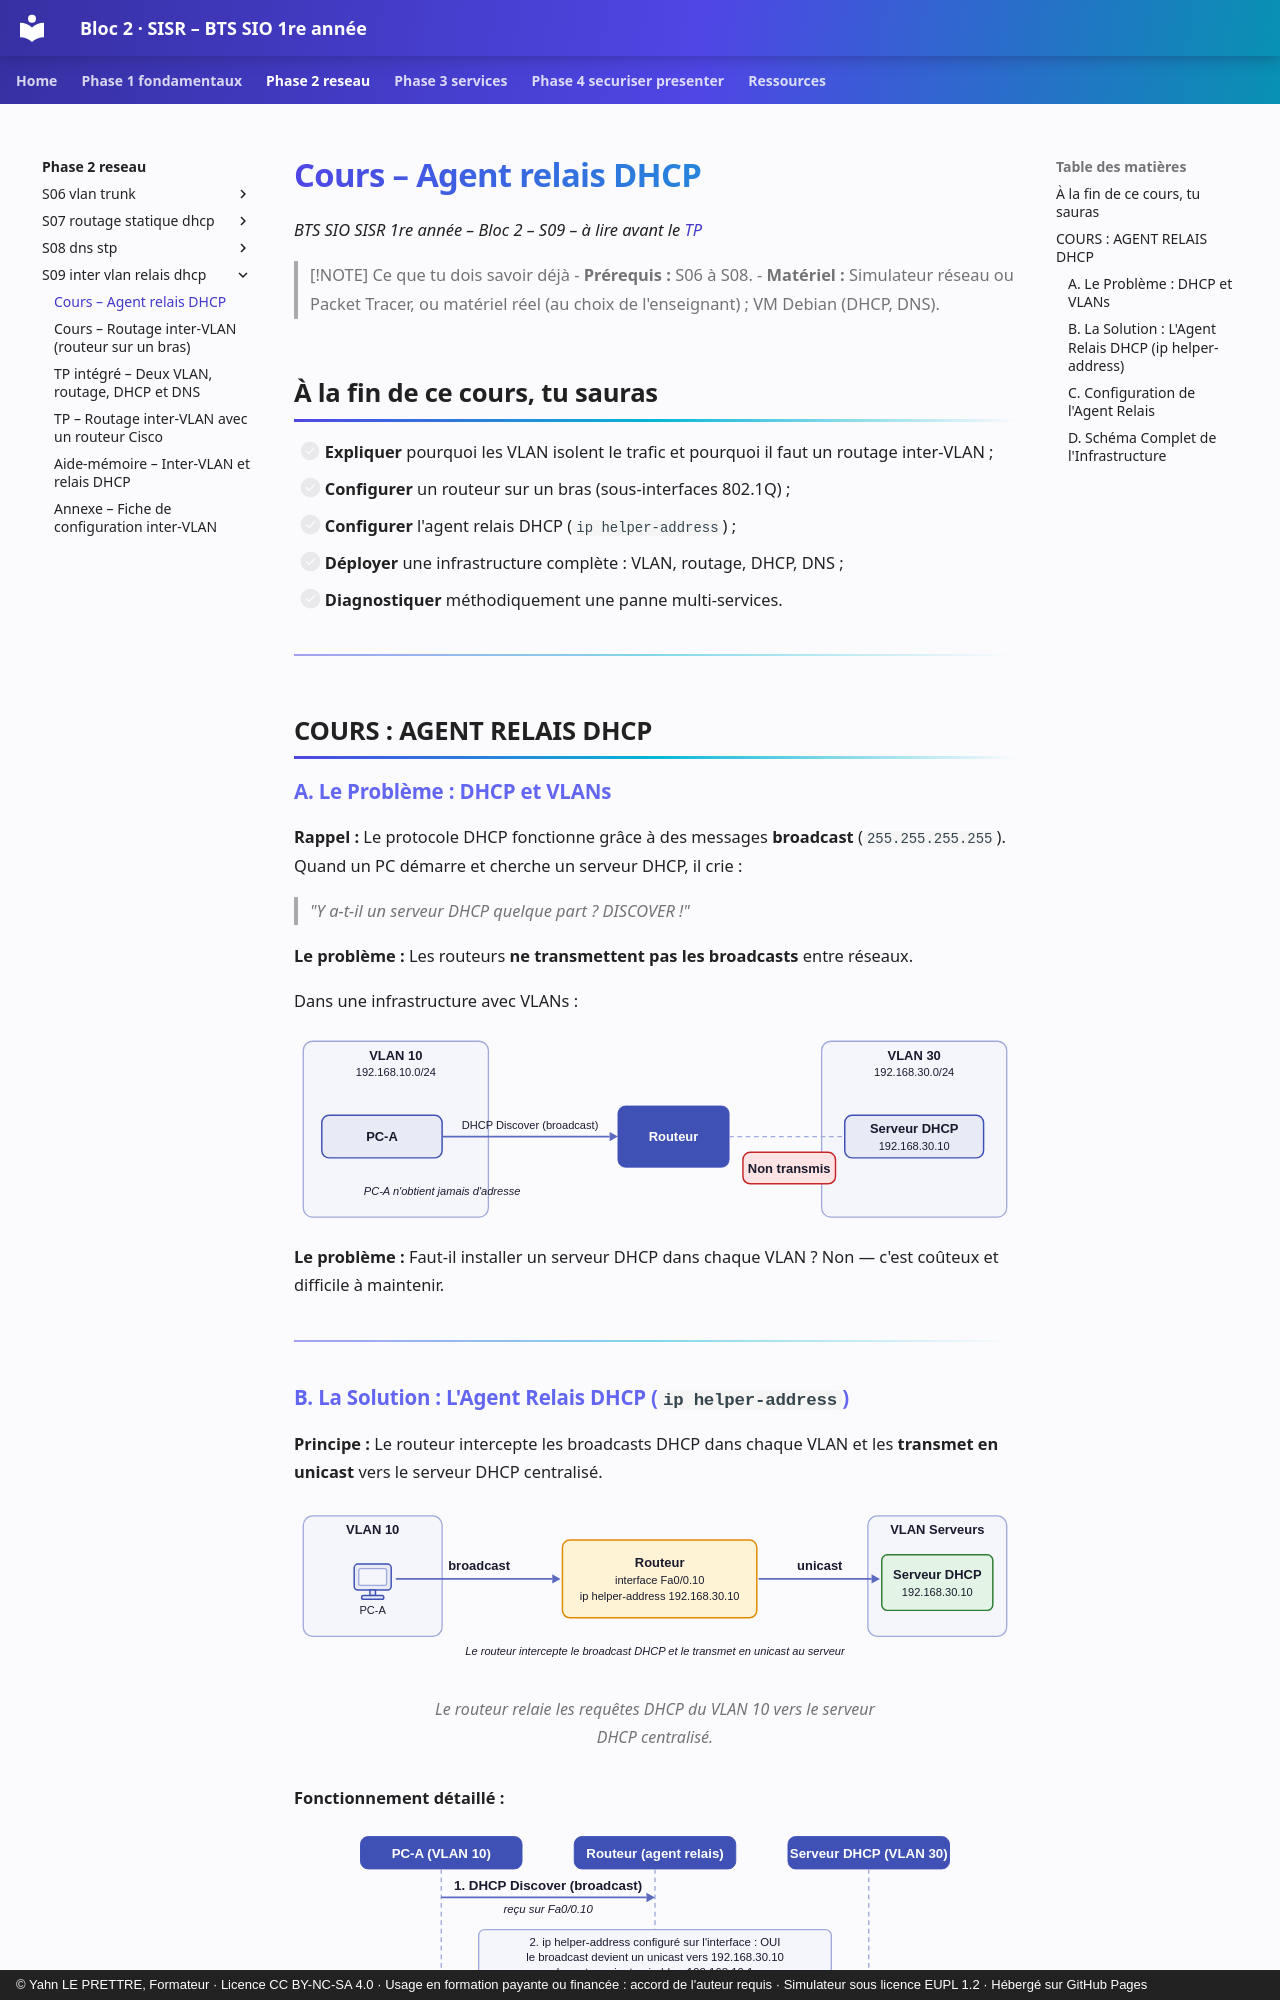

repository: YahnLP/bts1-sio-sisr-bloc2 · page: phase-2-reseau/S09-inter-vlan-relais-dhcp/01-cours/index.html · generator: mkdocs · copyright: © Yahn LE PRETTRE, Formateur · Licence CC BY-NC-SA 4.0 · Usage en formation payante ou financée : accord de l'auteur requis · Simulateur sous licence EUPL 1.2 · Hébergé sur GitHub Pages

# Cours – Agent relais DHCP

*BTS SIO SISR 1re année – Bloc 2 – S09 – à lire avant le [TP](02-tp.md)*

> [!NOTE] Ce que tu dois savoir déjà
> - **Prérequis :** S06 à S08.
> - **Matériel :** Simulateur réseau ou Packet Tracer, ou matériel réel (au choix de l'enseignant) ; VM Debian (DHCP, DNS).

## À la fin de ce cours, tu sauras

- [ ] **Expliquer** pourquoi les VLAN isolent le trafic et pourquoi il faut un routage inter-VLAN ;
- [ ] **Configurer** un routeur sur un bras (sous-interfaces 802.1Q) ;
- [ ] **Configurer** l'agent relais DHCP (`ip helper-address`) ;
- [ ] **Déployer** une infrastructure complète : VLAN, routage, DHCP, DNS ;
- [ ] **Diagnostiquer** méthodiquement une panne multi-services.

---

## COURS : AGENT RELAIS DHCP

### A. Le Problème : DHCP et VLANs

**Rappel :** Le protocole DHCP fonctionne grâce à des messages **broadcast** (`255.255.255.255`). Quand un PC démarre et cherche un serveur DHCP, il crie :

> *"Y a-t-il un serveur DHCP quelque part ? DISCOVER !"*

**Le problème :** Les routeurs **ne transmettent pas les broadcasts** entre réseaux.

Dans une infrastructure avec VLANs :

<figure class="graphe diagramme"><svg viewBox="0 0 780 210" style="max-width:780px" role="img" aria-label="Un routeur ne transmet pas le broadcast DHCP d&#x27;un VLAN vers un autre" xmlns="http://www.w3.org/2000/svg">
<rect x="10" y="10" width="200" height="190" rx="10" class="dg-soft"/>
<text x="110" y="30" text-anchor="middle" class="dg-t">VLAN 10</text>
<text x="110" y="48" text-anchor="middle" class="dg-s">192.168.10.0/24</text>
<rect x="570" y="10" width="200" height="190" rx="10" class="dg-soft"/>
<text x="670" y="30" text-anchor="middle" class="dg-t">VLAN 30</text>
<text x="670" y="48" text-anchor="middle" class="dg-s">192.168.30.0/24</text>
<rect x="30" y="90" width="130" height="46" rx="8" class="dg-box"/>
<text x="95.0" y="118.0" text-anchor="middle" class="dg-t">PC-A</text>
<rect x="350" y="80" width="120" height="66" rx="8" class="dg-dark"/>
<text x="410.0" y="118.0" text-anchor="middle" class="dg-w">Routeur</text>
<rect x="595" y="90" width="150" height="46" rx="8" class="dg-box"/>
<text x="670.0" y="109.0" text-anchor="middle" class="dg-t">Serveur DHCP</text>
<text x="670.0" y="127.0" text-anchor="middle" class="dg-s">192.168.30.10</text>
<line x1="160" y1="113" x2="341.0" y2="113.0" class="dg-line"/>
<polygon points="350,113 341.0,108.0 341.0,118.0" class="dg-ah"/>
<text x="255.0" y="105.0" text-anchor="middle" class="dg-s">DHCP Discover (broadcast)</text>
<line x1="470" y1="113" x2="595" y2="113" class="dg-dash"/>
<rect x="485" y="130" width="100" height="34" rx="8" class="dg-bad"/>
<text x="535.0" y="152.0" text-anchor="middle" class="dg-t">Non transmis</text>
<text x="160" y="176" text-anchor="middle" class="dg-i">PC-A n&#x27;obtient jamais d&#x27;adresse</text>
</svg>
</figure>

**Le problème :** Faut-il installer un serveur DHCP dans chaque VLAN ? Non — c'est coûteux et difficile à maintenir.

---
